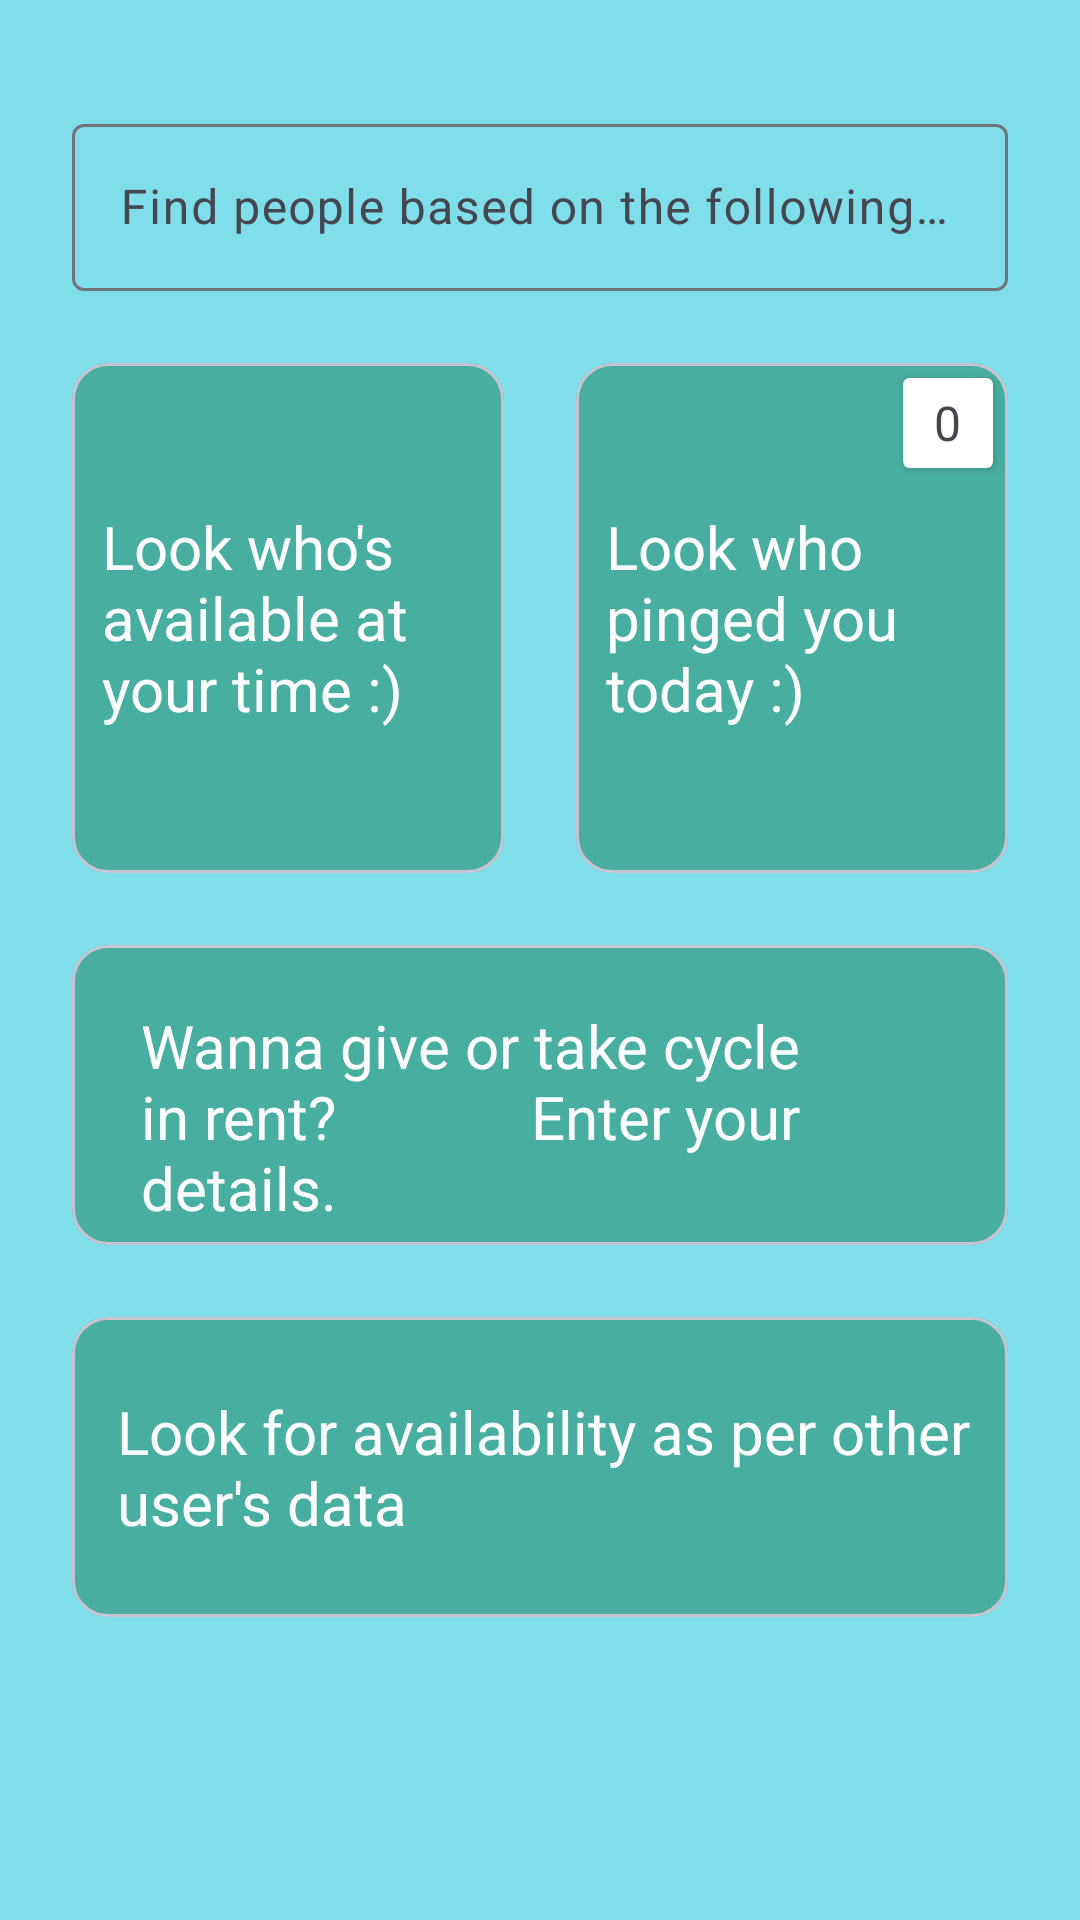

This screen was rendered from an Android layout file. Write that file and the resources it references.
<!-- AndroidManifest.xml: application theme Theme.PeaceTravel -->
<!-- res/layout/fragment_availability.xml -->
<?xml version="1.0" encoding="utf-8"?>
<androidx.constraintlayout.widget.ConstraintLayout android:layout_width="match_parent"
    android:layout_height="match_parent"
    android:padding="24dp"
    xmlns:android="http://schemas.android.com/apk/res/android"
    xmlns:app="http://schemas.android.com/apk/res-auto">

    <com.google.android.material.textfield.TextInputLayout
        style="@style/Widget.Material3.TextInputLayout.OutlinedBox"
        android:layout_width="match_parent"
        android:id="@+id/edit_text_first_name"
        app:layout_constraintTop_toTopOf="parent"
        android:layout_marginTop="12dp"
        android:layout_height="wrap_content">

        <com.google.android.material.textfield.TextInputEditText
            android:layout_width="match_parent"
            android:layout_height="wrap_content"
            android:hint="Find people based on the following filters"/>

    </com.google.android.material.textfield.TextInputLayout>

    <com.google.android.material.card.MaterialCardView
        android:id="@+id/card_view_time_filter"
        android:layout_width="0dp"
        android:layout_height="170dp"
        android:layout_marginTop="24dp"
        app:cardBackgroundColor="@color/blue_500"
        android:layout_marginRight="12dp"
        app:layout_constraintEnd_toStartOf="@id/card_view_place_filter"
        app:layout_constraintStart_toStartOf="parent"
        app:layout_constraintTop_toBottomOf="@id/edit_text_first_name">







        <TextView
            android:layout_width="wrap_content"
            android:layout_height="wrap_content"
            android:text="Look who's available at your time :)"
            android:textColor="@color/white"
            android:textSize="20dp"
            android:layout_marginHorizontal="10dp"
            android:layout_gravity="center"/>




    </com.google.android.material.card.MaterialCardView>

    <com.google.android.material.card.MaterialCardView
        android:id="@+id/card_view_place_filter"
        android:layout_width="0dp"
        android:layout_marginLeft="12dp"
        app:cardBackgroundColor="@color/blue_500"
        android:layout_height="170dp"
        android:layout_marginTop="24dp"
        app:layout_constraintEnd_toEndOf="parent"
        app:layout_constraintStart_toEndOf="@id/card_view_time_filter"
        app:layout_constraintTop_toBottomOf="@id/edit_text_first_name">








        <androidx.cardview.widget.CardView
            android:id="@+id/unreadCard"
            android:layout_width="30dp"
            android:layout_height="30dp"
            android:layout_gravity="end"
            android:layout_marginTop="5dp"
            android:layout_marginEnd="5dp">

            <TextView
                android:id="@+id/unreadChatsNotif"
                android:layout_width="wrap_content"
                android:layout_height="wrap_content"
                android:text="0"
                android:textSize="16dp"
                android:layout_gravity="center"/>

        </androidx.cardview.widget.CardView>


        <TextView
            android:layout_width="wrap_content"
            android:layout_height="wrap_content"
            android:text="Look who pinged you today :)"
            android:textColor="@color/white"
            android:textSize="20dp"
            android:layout_marginHorizontal="10dp"
            android:layout_gravity="center"/>


    </com.google.android.material.card.MaterialCardView>

    <com.google.android.material.card.MaterialCardView
        android:id="@+id/card_view_rent_sell"
        android:layout_width="0dp"
        android:layout_height="100dp"
        android:layout_marginTop="24dp"
        app:cardBackgroundColor="@color/blue_500"
        app:layout_constraintEnd_toEndOf="parent"
        app:layout_constraintStart_toStartOf="parent"
        app:layout_constraintTop_toBottomOf="@id/card_view_time_filter">

        <TextView
            android:layout_width="wrap_content"
            android:layout_height="wrap_content"
            android:layout_marginHorizontal="23dp"
            android:layout_marginTop="20dp"
            android:text="Wanna give or take cycle in rent?             Enter your details."
            android:textColor="@color/white"
            android:textSize="20dp"/>

    </com.google.android.material.card.MaterialCardView>

    <com.google.android.material.card.MaterialCardView
        android:id="@+id/card_view_buy"
        android:layout_width="0dp"
        android:layout_height="100dp"
        android:layout_marginTop="24dp"
        app:cardBackgroundColor="@color/blue_500"
        app:layout_constraintEnd_toEndOf="parent"
        app:layout_constraintStart_toStartOf="parent"
        app:layout_constraintTop_toBottomOf="@id/card_view_rent_sell">

        <TextView
            android:layout_width="wrap_content"
            android:layout_height="wrap_content"
            android:layout_marginLeft="10dp"
            android:text="Look for availability as per other       user's data"
            android:textColor="@color/white"
            android:layout_gravity="center"
            android:textSize="20dp"/>

    </com.google.android.material.card.MaterialCardView>






























</androidx.constraintlayout.widget.ConstraintLayout>
<!-- resources referenced by this layout -->
<resources>
  <color name="black">#FF000000</color>
  <color name="blue_500">#48AFA0</color>
  <color name="white">#FFFFFFFF</color>
  <!-- drawable baseline_connect_without_contact_24 (drawable) -->
  <vector android:alpha="0.98" android:height="24dp"
      android:tint="#FFFFFF" android:viewportHeight="24"
      android:viewportWidth="24" android:width="24dp" xmlns:android="http://schemas.android.com/apk/res/android">
      <path android:fillColor="@android:color/white" android:pathData="M11,14H9c0,-4.97 4.03,-9 9,-9v2C14.13,7 11,10.13 11,14zM18,11V9c-2.76,0 -5,2.24 -5,5h2C15,12.34 16.34,11 18,11zM7,4c0,-1.11 -0.89,-2 -2,-2S3,2.89 3,4s0.89,2 2,2S7,5.11 7,4zM11.45,4.5h-2C9.21,5.92 7.99,7 6.5,7h-3C2.67,7 2,7.67 2,8.5V11h6V8.74C9.86,8.15 11.25,6.51 11.45,4.5zM19,17c1.11,0 2,-0.89 2,-2s-0.89,-2 -2,-2s-2,0.89 -2,2S17.89,17 19,17zM20.5,18h-3c-1.49,0 -2.71,-1.08 -2.95,-2.5h-2c0.2,2.01 1.59,3.65 3.45,4.24V22h6v-2.5C22,18.67 21.33,18 20.5,18z"/>
  </vector>
  <style name="Theme.PeaceTravel" parent="Base.Theme.PeaceTravel" />
  <style name="Base.Theme.PeaceTravel" parent="Theme.Material3.DynamicColors.Light">
          
           <item name="colorPrimary">@color/blue_300</item>
          <item name="colorSecondary">@color/blue_200</item>
  
          <item name="android:colorBackground">@color/blue_400</item>
      </style>
  <color name="blue_300">#40748C</color>
  <color name="blue_200">#80CBA2</color>
  <color name="blue_400">#80DEEA</color>
</resources>
